Run: headless pygame with SDL's dummy video driver; simulated clock (each Clock.tick advances the game by its frame time, no real sleeping); random seed 0; keys injected as events and as key.get_pressed() state; no mouse input.
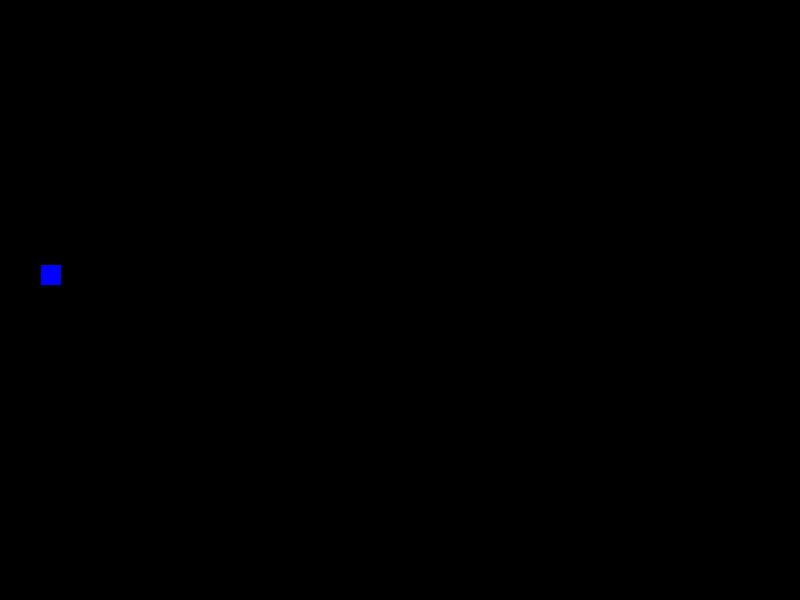
Frame 1 of 4 · flips 1–60 · no input
Frame 2 of 4 · flips 61–180 · tapped SPACE, RETURN · held RIGHT (→), D · screen unchanged from frame 1, image omitted
Frame 3 of 4 · flips 181–300 · held DOWN (↓), S · screen unchanged from frame 2, image omitted
Frame 4 of 4 · flips 301–420 · held LEFT (←), A, UP (↑), W · screen unchanged from frame 3, image omitted

The pygame program that drew these frames:

 
import pygame
from pygame.locals import *
import random
# Colors
BLACK = (0, 0, 0)
BLUE = (0,0,255)
WHITE = (255, 255, 255)
 
# Set the width and height of each snake segment
segment_width = 15
segment_height = 15
# Margin between each segment
segment_margin = 3
 
# Set initial speed
x_change = segment_width + segment_margin
y_change = 0
 
 
class Food():
    #Class to print food
    x_food = random.randint(0, 785)
    y_food = random.randint(0, 585)
    score = 0


class Segment(pygame.sprite.Sprite):
    # -- Methods
    # Constructor function
    def __init__(self, x, y):
        # Call the parent's constructor
        super().__init__()
 
        # Set height, width
        self.image = pygame.Surface([segment_width, segment_height])
        self.image.fill(BLUE)
 
        # Make our top-left corner the passed-in location.
        self.rect = self.image.get_rect()
        self.rect.x = x
        self.rect.y = y
 
# Call this function so the Pygame library can initialize itself
pygame.init()
 
# Create an 800x600 sized screen
screen = pygame.display.set_mode([800, 600])
 
myfont = pygame.font.Font(None, 40)


# Set the title of the window
pygame.display.set_caption('Snake Game')
 
allspriteslist = pygame.sprite.Group()
 
# Create an initial snake
snake_segments = []
for i in range(15):
    x = 250 - (segment_width + segment_margin) * i
    y = 30
    segment = Segment(x, y)
    snake_segments.append(segment)
    allspriteslist.add(segment)
 
 
clock = pygame.time.Clock()
done = False

x_food = random.randint(0, 785)
y_food = random.randint(0, 585)
score = 0
while not done:
 
    for event in pygame.event.get():
        if event.type == pygame.QUIT:
            done = True
 
        # Set the speed based on the key pressed
        # We want the speed to be enough that we move a full
        # segment, plus the margin.
        if event.type == pygame.KEYDOWN:
            if event.key == pygame.K_LEFT:
                x_change = (segment_width + segment_margin) * -1
                y_change = 0
            if event.key == pygame.K_RIGHT:
                x_change = (segment_width + segment_margin)
                y_change = 0
            if event.key == pygame.K_UP:
                x_change = 0
                y_change = (segment_height + segment_margin) * -1
            if event.key == pygame.K_DOWN:
                x_change = 0
                y_change = (segment_height + segment_margin)
            if event.key == pygame.K_e:
                print(score)
            if y < y_food+30:
                if x > x_food and x < x_food+30 or x+20 > x_food and x+20<x_food+30: 
                    scoretext = myfont.render("Score {0}".format(score), 1, BLUE)
                    screen.blit(scoretext, (50, 100))
                    score += 1


 
    # Get rid of last segment of the snake
    # .pop() command removes last item in list
    old_segment = snake_segments.pop()
    allspriteslist.remove(old_segment)
 
    # Figure out where new segment will be
    x = snake_segments[0].rect.x + x_change
    y = snake_segments[0].rect.y + y_change
    segment = Segment(x, y)
 
    # Insert new segment into the list
    snake_segments.insert(0, segment)
    allspriteslist.add(segment)
 
    # -- Draw everything
    # Clear screen
    screen.fill(BLACK)

    pygame.draw.rect(screen, BLUE, [x_food, y_food, 20, 20])

 
    allspriteslist.draw(screen)
 
    # Flip screen
    pygame.display.flip()
 
    # Pause
    clock.tick(5)
 
pygame.quit()
